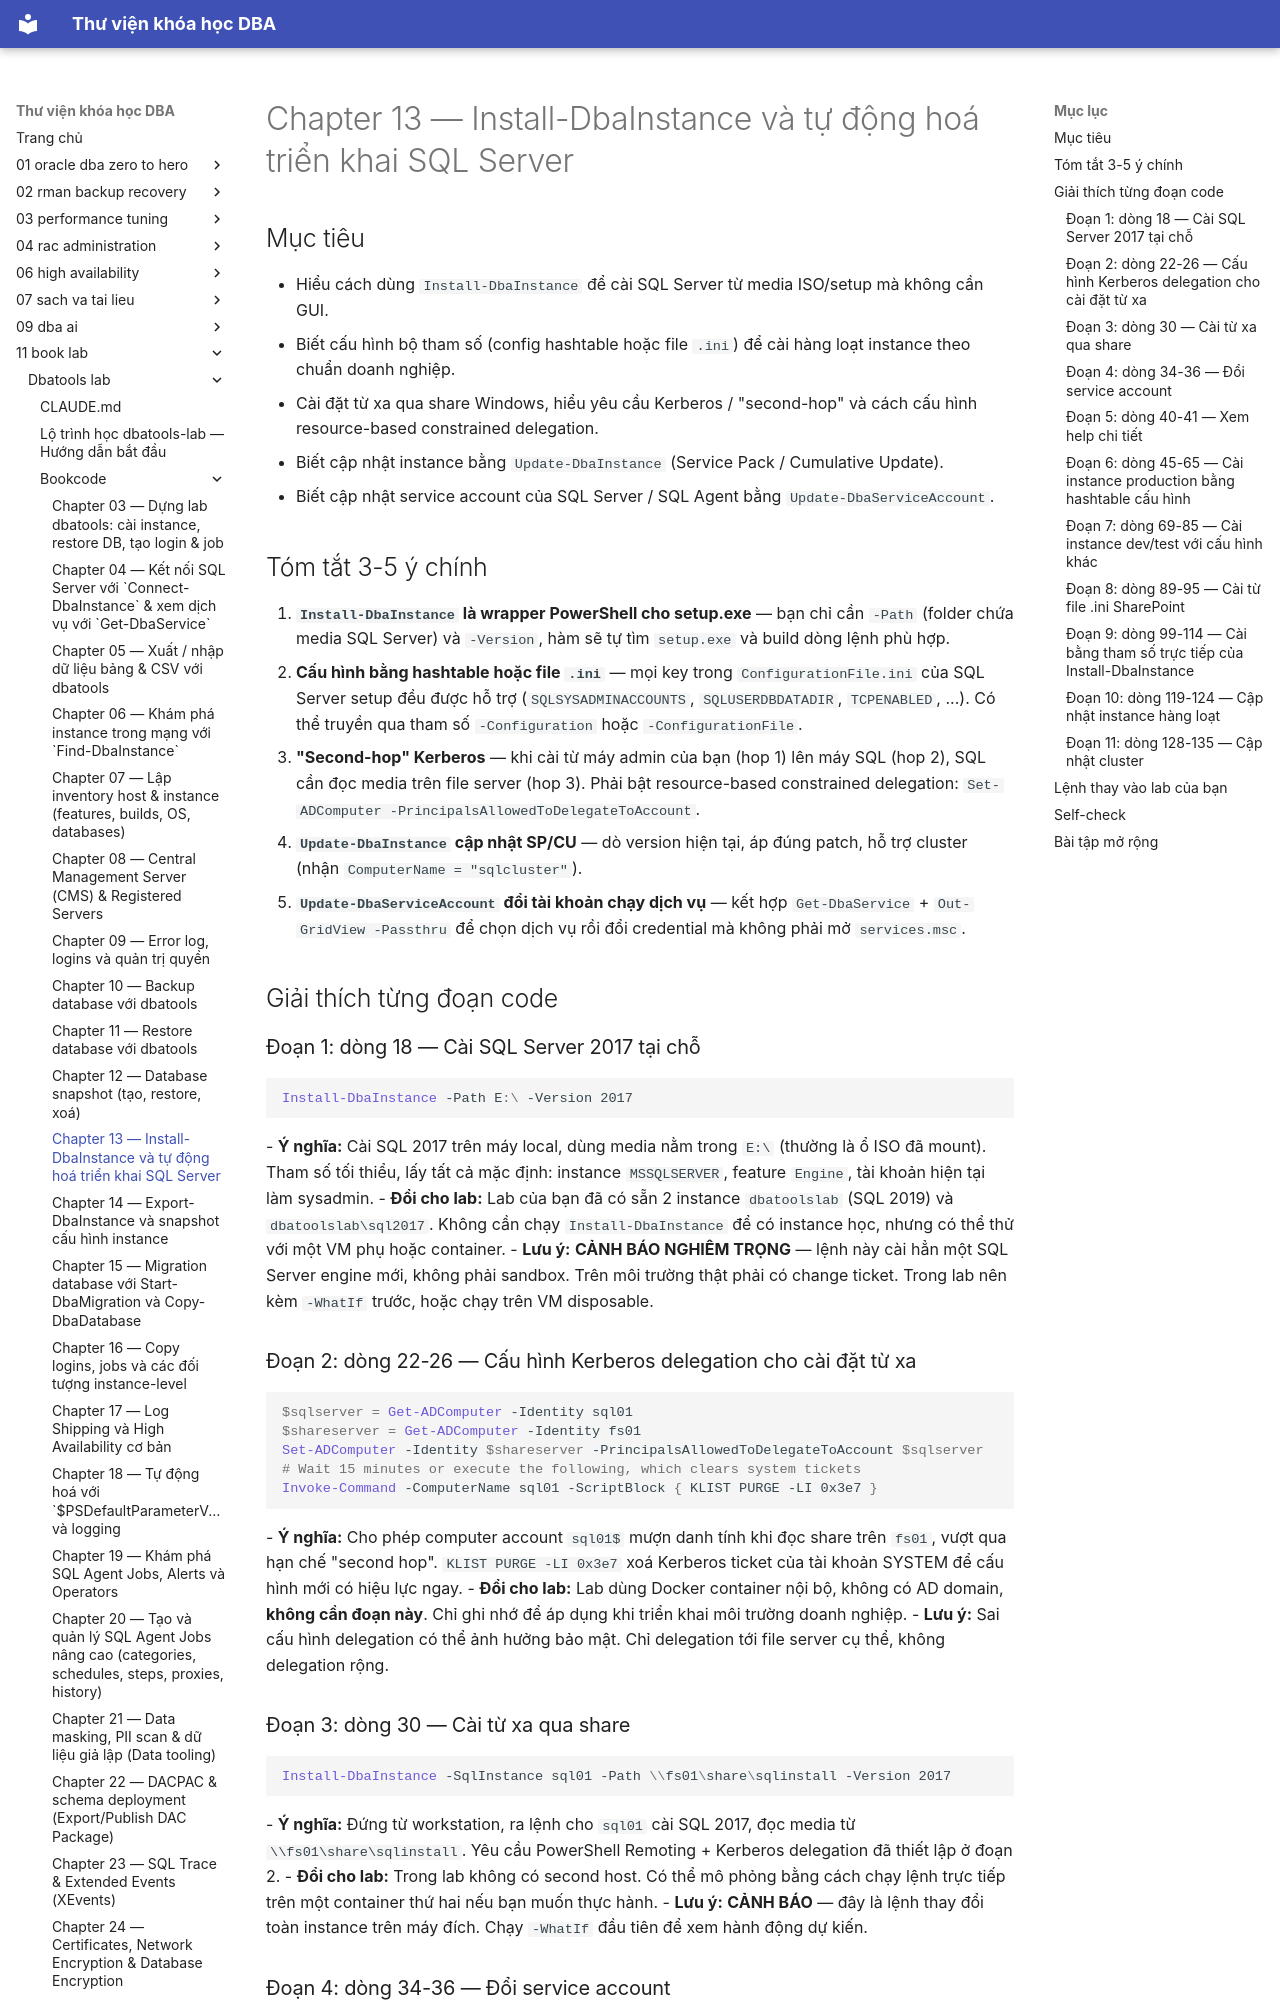

repository: quochuyag/MkDocs_local · page: 11-book-lab/dbatools-lab/bookcode/chapter13-notes/index.html · generator: mkdocs

---
title: Chapter 13 — Install-DbaInstance và tự động hoá triển khai SQL Server
course: 11-book-lab
source: book_lab/dbatools-lab/bookcode/chapter13.notes.md
---

# Chapter 13 — Install-DbaInstance và tự động hoá triển khai SQL Server

## Mục tiêu
- Hiểu cách dùng `Install-DbaInstance` để cài SQL Server từ media ISO/setup mà không cần GUI.
- Biết cấu hình bộ tham số (config hashtable hoặc file `.ini`) để cài hàng loạt instance theo chuẩn doanh nghiệp.
- Cài đặt từ xa qua share Windows, hiểu yêu cầu Kerberos / "second-hop" và cách cấu hình resource-based constrained delegation.
- Biết cập nhật instance bằng `Update-DbaInstance` (Service Pack / Cumulative Update).
- Biết cập nhật service account của SQL Server / SQL Agent bằng `Update-DbaServiceAccount`.

## Tóm tắt 3-5 ý chính
1. **`Install-DbaInstance` là wrapper PowerShell cho setup.exe** — bạn chỉ cần `-Path` (folder chứa media SQL Server) và `-Version`, hàm sẽ tự tìm `setup.exe` và build dòng lệnh phù hợp.
2. **Cấu hình bằng hashtable hoặc file `.ini`** — mọi key trong `ConfigurationFile.ini` của SQL Server setup đều được hỗ trợ (`SQLSYSADMINACCOUNTS`, `SQLUSERDBDATADIR`, `TCPENABLED`, ...). Có thể truyền qua tham số `-Configuration` hoặc `-ConfigurationFile`.
3. **"Second-hop" Kerberos** — khi cài từ máy admin của bạn (hop 1) lên máy SQL (hop 2), SQL cần đọc media trên file server (hop 3). Phải bật resource-based constrained delegation: `Set-ADComputer -PrincipalsAllowedToDelegateToAccount`.
4. **`Update-DbaInstance` cập nhật SP/CU** — dò version hiện tại, áp đúng patch, hỗ trợ cluster (nhận `ComputerName = "sqlcluster"`).
5. **`Update-DbaServiceAccount` đổi tài khoản chạy dịch vụ** — kết hợp `Get-DbaService` + `Out-GridView -Passthru` để chọn dịch vụ rồi đổi credential mà không phải mở `services.msc`.

## Giải thích từng đoạn code

### Đoạn 1: dòng 18 — Cài SQL Server 2017 tại chỗ
```powershell
Install-DbaInstance -Path E:\ -Version 2017
```
- **Ý nghĩa:** Cài SQL 2017 trên máy local, dùng media nằm trong `E:\` (thường là ổ ISO đã mount). Tham số tối thiểu, lấy tất cả mặc định: instance `MSSQLSERVER`, feature `Engine`, tài khoản hiện tại làm sysadmin.
- **Đổi cho lab:** Lab của bạn đã có sẵn 2 instance `dbatoolslab` (SQL 2019) và `dbatoolslab\sql2017`. Không cần chạy `Install-DbaInstance` để có instance học, nhưng có thể thử với một VM phụ hoặc container.
- **Lưu ý:** **CẢNH BÁO NGHIÊM TRỌNG** — lệnh này cài hẳn một SQL Server engine mới, không phải sandbox. Trên môi trường thật phải có change ticket. Trong lab nên kèm `-WhatIf` trước, hoặc chạy trên VM disposable.

### Đoạn 2: dòng 22-26 — Cấu hình Kerberos delegation cho cài đặt từ xa
```powershell
$sqlserver = Get-ADComputer -Identity sql01
$shareserver = Get-ADComputer -Identity fs01
Set-ADComputer -Identity $shareserver -PrincipalsAllowedToDelegateToAccount $sqlserver
# Wait 15 minutes or execute the following, which clears system tickets
Invoke-Command -ComputerName sql01 -ScriptBlock { KLIST PURGE -LI 0x3e7 }
```
- **Ý nghĩa:** Cho phép computer account `sql01$` mượn danh tính khi đọc share trên `fs01`, vượt qua hạn chế "second hop". `KLIST PURGE -LI 0x3e7` xoá Kerberos ticket của tài khoản SYSTEM để cấu hình mới có hiệu lực ngay.
- **Đổi cho lab:** Lab dùng Docker container nội bộ, không có AD domain, **không cần đoạn này**. Chỉ ghi nhớ để áp dụng khi triển khai môi trường doanh nghiệp.
- **Lưu ý:** Sai cấu hình delegation có thể ảnh hưởng bảo mật. Chỉ delegation tới file server cụ thể, không delegation rộng.
